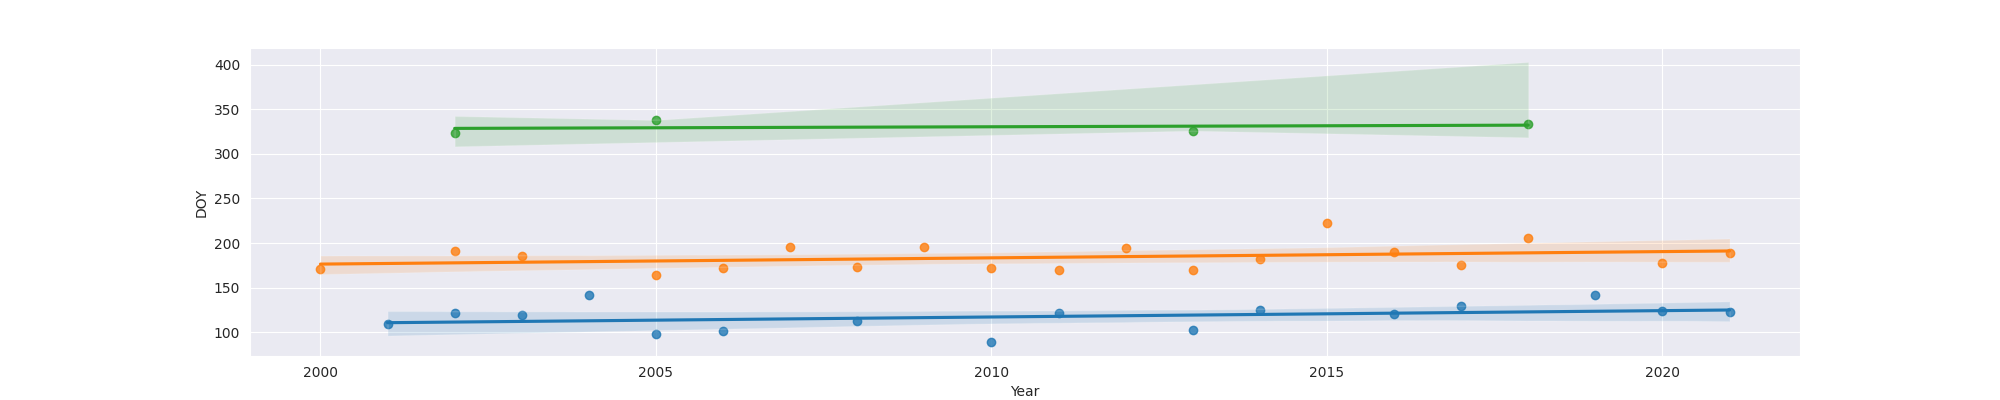

Source data for this figure (header and first rows):
Year, MO, OW, FO
2000, , 171, 
2001, 109.0, , 
2002, 122.0, 191, 323
2003, 119.0, 186, 
2004, 142.0, , 
2005, 98.0, 164, 338
2006, 101.0, 172, 
2007, , 195, 
2008, 113.0, 173, 
2009, , 196, 
2010, 89.0, 172, 
2011, 122.0, 170, 
2012, , 194, 
2013, 102.0, 170, 326
2014, 125.0, 182, 
2015, , 222, 
2016, 120.0, 190, 
2017, 129.0, 175, 
2018, , 206, 334
2019, 142.0, , 
2020, 124.0, 178, 
2021, 123.0, 189, 
